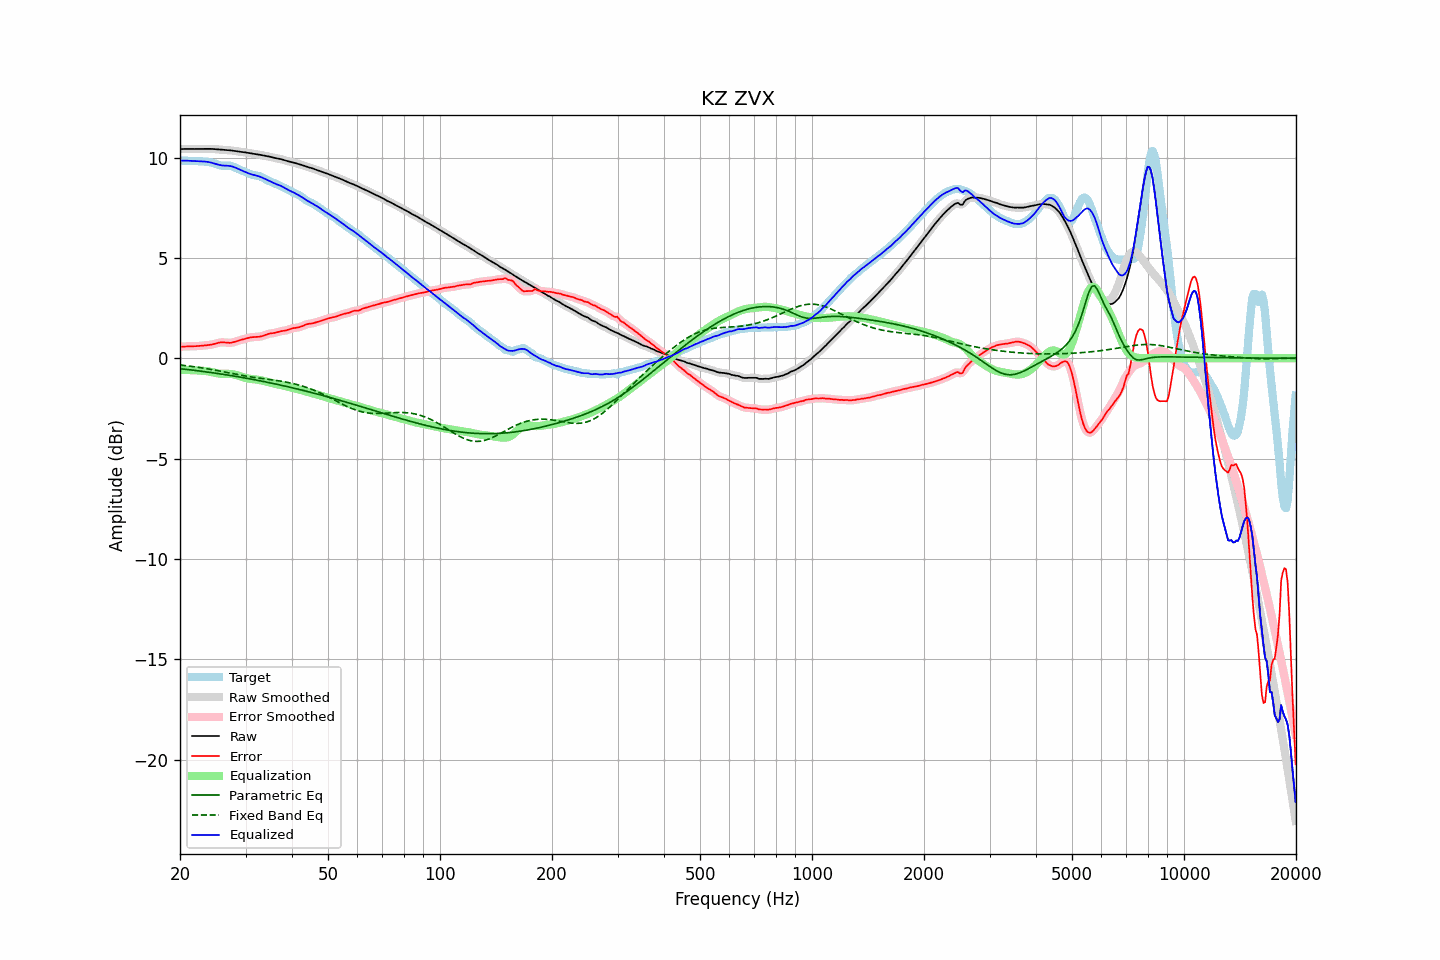

Source data for this figure (header and first rows):
frequency, raw, error, smoothed, error_smoothed, equalization, parametric_eq, fixed_band_eq, equalized_raw, equalized_smoothed, target
20.00, 10.42, 0.57, 10.42, 0.57, -0.58, -0.52, -0.34, 9.84, 9.84, 9.85
20.20, 10.43, 0.58, 10.43, 0.58, -0.58, -0.53, -0.35, 9.85, 9.85, 9.85
20.40, 10.43, 0.58, 10.43, 0.58, -0.58, -0.54, -0.35, 9.85, 9.85, 9.85
20.61, 10.43, 0.59, 10.43, 0.59, -0.58, -0.55, -0.36, 9.85, 9.85, 9.84
20.81, 10.43, 0.59, 10.43, 0.59, -0.58, -0.56, -0.37, 9.85, 9.85, 9.84
21.02, 10.43, 0.59, 10.43, 0.59, -0.59, -0.57, -0.38, 9.84, 9.84, 9.84
21.23, 10.43, 0.59, 10.43, 0.59, -0.59, -0.58, -0.39, 9.84, 9.84, 9.84
21.44, 10.43, 0.59, 10.43, 0.59, -0.59, -0.59, -0.40, 9.83, 9.83, 9.83
21.66, 10.43, 0.59, 10.43, 0.59, -0.60, -0.59, -0.41, 9.83, 9.83, 9.83
21.87, 10.43, 0.60, 10.43, 0.60, -0.60, -0.60, -0.43, 9.83, 9.83, 9.83
22.09, 10.43, 0.60, 10.43, 0.60, -0.60, -0.61, -0.44, 9.83, 9.83, 9.83
22.31, 10.43, 0.61, 10.43, 0.61, -0.61, -0.62, -0.45, 9.82, 9.82, 9.82
22.54, 10.43, 0.61, 10.43, 0.61, -0.61, -0.63, -0.46, 9.82, 9.82, 9.82
22.76, 10.43, 0.62, 10.43, 0.62, -0.62, -0.65, -0.47, 9.81, 9.81, 9.81
22.99, 10.43, 0.63, 10.43, 0.63, -0.63, -0.66, -0.49, 9.81, 9.81, 9.81
23.22, 10.44, 0.63, 10.44, 0.63, -0.63, -0.67, -0.50, 9.80, 9.80, 9.80
23.45, 10.44, 0.64, 10.44, 0.64, -0.64, -0.68, -0.51, 9.80, 9.80, 9.79
23.69, 10.44, 0.65, 10.44, 0.65, -0.65, -0.69, -0.53, 9.79, 9.79, 9.79
23.92, 10.44, 0.66, 10.44, 0.66, -0.66, -0.70, -0.54, 9.77, 9.77, 9.78
24.16, 10.43, 0.67, 10.43, 0.67, -0.68, -0.71, -0.55, 9.76, 9.76, 9.76
24.40, 10.43, 0.69, 10.43, 0.69, -0.69, -0.72, -0.57, 9.74, 9.74, 9.74
24.65, 10.43, 0.71, 10.42, 0.71, -0.71, -0.73, -0.58, 9.71, 9.71, 9.72
24.89, 10.42, 0.73, 10.42, 0.73, -0.73, -0.74, -0.60, 9.69, 9.69, 9.69
25.14, 10.41, 0.75, 10.41, 0.75, -0.75, -0.76, -0.61, 9.66, 9.66, 9.66
25.39, 10.40, 0.77, 10.40, 0.77, -0.76, -0.77, -0.63, 9.64, 9.64, 9.63
25.65, 10.40, 0.78, 10.40, 0.78, -0.77, -0.78, -0.64, 9.62, 9.62, 9.61
25.91, 10.39, 0.79, 10.39, 0.79, -0.78, -0.79, -0.66, 9.61, 9.61, 9.60
26.16, 10.38, 0.79, 10.38, 0.79, -0.78, -0.80, -0.67, 9.60, 9.60, 9.59
26.43, 10.38, 0.78, 10.38, 0.78, -0.78, -0.82, -0.69, 9.60, 9.60, 9.59
26.69, 10.37, 0.77, 10.37, 0.77, -0.78, -0.83, -0.71, 9.59, 9.59, 9.60
26.96, 10.37, 0.77, 10.37, 0.77, -0.78, -0.84, -0.72, 9.59, 9.59, 9.60
27.23, 10.36, 0.76, 10.36, 0.77, -0.78, -0.86, -0.74, 9.58, 9.58, 9.60
27.50, 10.35, 0.77, 10.35, 0.77, -0.79, -0.87, -0.75, 9.57, 9.57, 9.58
27.77, 10.34, 0.79, 10.34, 0.79, -0.80, -0.88, -0.77, 9.54, 9.54, 9.55
28.05, 10.33, 0.81, 10.33, 0.82, -0.82, -0.89, -0.79, 9.51, 9.51, 9.52
28.33, 10.32, 0.84, 10.32, 0.84, -0.84, -0.91, -0.80, 9.48, 9.48, 9.48
28.62, 10.31, 0.87, 10.31, 0.87, -0.86, -0.92, -0.82, 9.44, 9.44, 9.44
28.90, 10.29, 0.89, 10.29, 0.89, -0.89, -0.94, -0.83, 9.41, 9.41, 9.40
29.19, 10.28, 0.91, 10.28, 0.91, -0.91, -0.95, -0.85, 9.37, 9.37, 9.37
29.48, 10.27, 0.94, 10.27, 0.94, -0.94, -0.96, -0.86, 9.34, 9.34, 9.34
29.78, 10.26, 0.96, 10.26, 0.96, -0.96, -0.98, -0.88, 9.30, 9.30, 9.31
30.08, 10.25, 0.98, 10.25, 0.98, -0.98, -0.99, -0.89, 9.27, 9.27, 9.27
30.38, 10.24, 1.00, 10.24, 1.00, -1.00, -1.01, -0.90, 9.24, 9.24, 9.24
30.68, 10.22, 1.02, 10.22, 1.02, -1.02, -1.02, -0.92, 9.20, 9.20, 9.20
30.99, 10.21, 1.04, 10.21, 1.04, -1.03, -1.04, -0.93, 9.18, 9.18, 9.17
31.30, 10.19, 1.05, 10.19, 1.05, -1.04, -1.05, -0.94, 9.15, 9.15, 9.14
31.61, 10.18, 1.06, 10.18, 1.06, -1.05, -1.07, -0.95, 9.13, 9.13, 9.13
31.93, 10.17, 1.06, 10.17, 1.06, -1.06, -1.08, -0.97, 9.11, 9.11, 9.11
32.24, 10.16, 1.06, 10.16, 1.06, -1.07, -1.10, -0.98, 9.09, 9.09, 9.10
32.57, 10.15, 1.07, 10.15, 1.07, -1.08, -1.11, -0.99, 9.07, 9.07, 9.08
32.89, 10.13, 1.08, 10.13, 1.08, -1.09, -1.13, -1.00, 9.04, 9.04, 9.05
33.22, 10.12, 1.10, 10.12, 1.10, -1.11, -1.14, -1.01, 9.01, 9.01, 9.02
33.55, 10.10, 1.13, 10.10, 1.13, -1.13, -1.16, -1.02, 8.97, 8.97, 8.98
33.89, 10.09, 1.16, 10.09, 1.16, -1.15, -1.18, -1.03, 8.93, 8.93, 8.93
34.23, 10.07, 1.19, 10.07, 1.19, -1.18, -1.19, -1.04, 8.90, 8.90, 8.89
34.57, 10.06, 1.21, 10.06, 1.21, -1.20, -1.21, -1.05, 8.86, 8.86, 8.84
34.92, 10.04, 1.23, 10.04, 1.23, -1.22, -1.23, -1.06, 8.82, 8.82, 8.81
35.27, 10.02, 1.24, 10.02, 1.24, -1.24, -1.24, -1.07, 8.78, 8.78, 8.78
35.62, 10.00, 1.25, 10.00, 1.25, -1.26, -1.26, -1.09, 8.74, 8.74, 8.75
35.97, 9.98, 1.26, 9.98, 1.27, -1.28, -1.28, -1.10, 8.70, 8.70, 8.71
... 635 more rows
